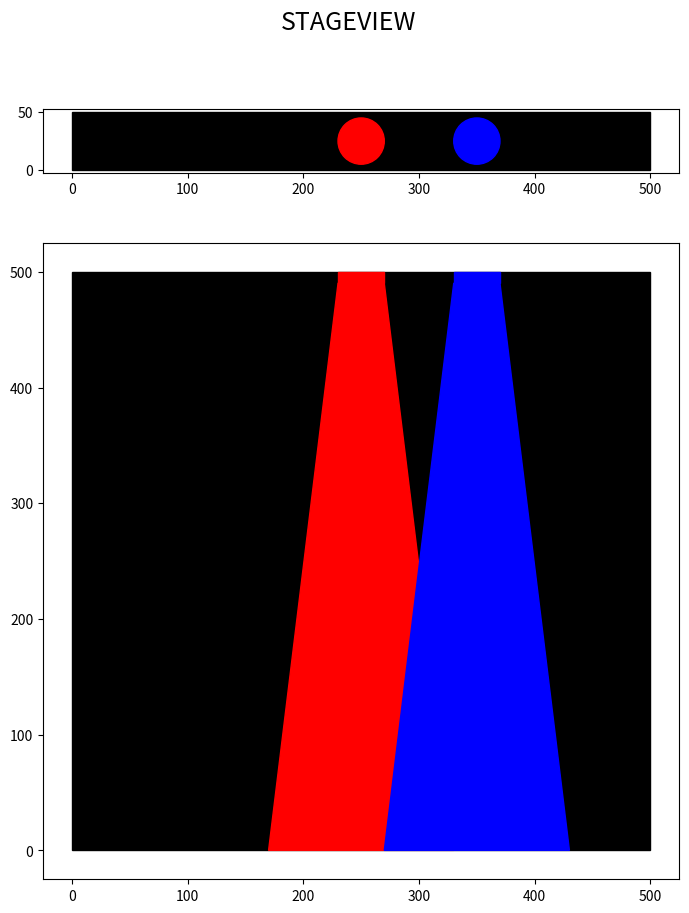

Generate this figure with matplotlib:
import matplotlib.pyplot as plt

fig, (ax0, ax1) = plt.subplots(2, 1, gridspec_kw={'height_ratios': [1, 10]},
                              figsize = (10,10))

ax0.set_aspect("equal")
ax0.fill([0,500,500,0],[0,0,50,50], color="black")
circle1 = plt.Circle([250,25],20, color="red")
ax0.add_patch(circle1)
circle1 = plt.Circle([350,25],20, color="blue")
ax0.add_patch(circle1)

ax1.set_aspect("equal")
ax1.fill([0,500,500,0],[0,0,500,500], color="black")
ax1.fill([230,270,270,230],[490,490,500,500], color="red")
ax1.fill([230,270,330,170],[490,490,0,0], color="red")
ax1.fill([330,370,370,330],[490,490,500,500], color="blue")
ax1.fill([330,370,430,270],[490,490,0,0], color="blue")

plt.suptitle("STAGEVIEW", fontsize="18")
plt.show()


